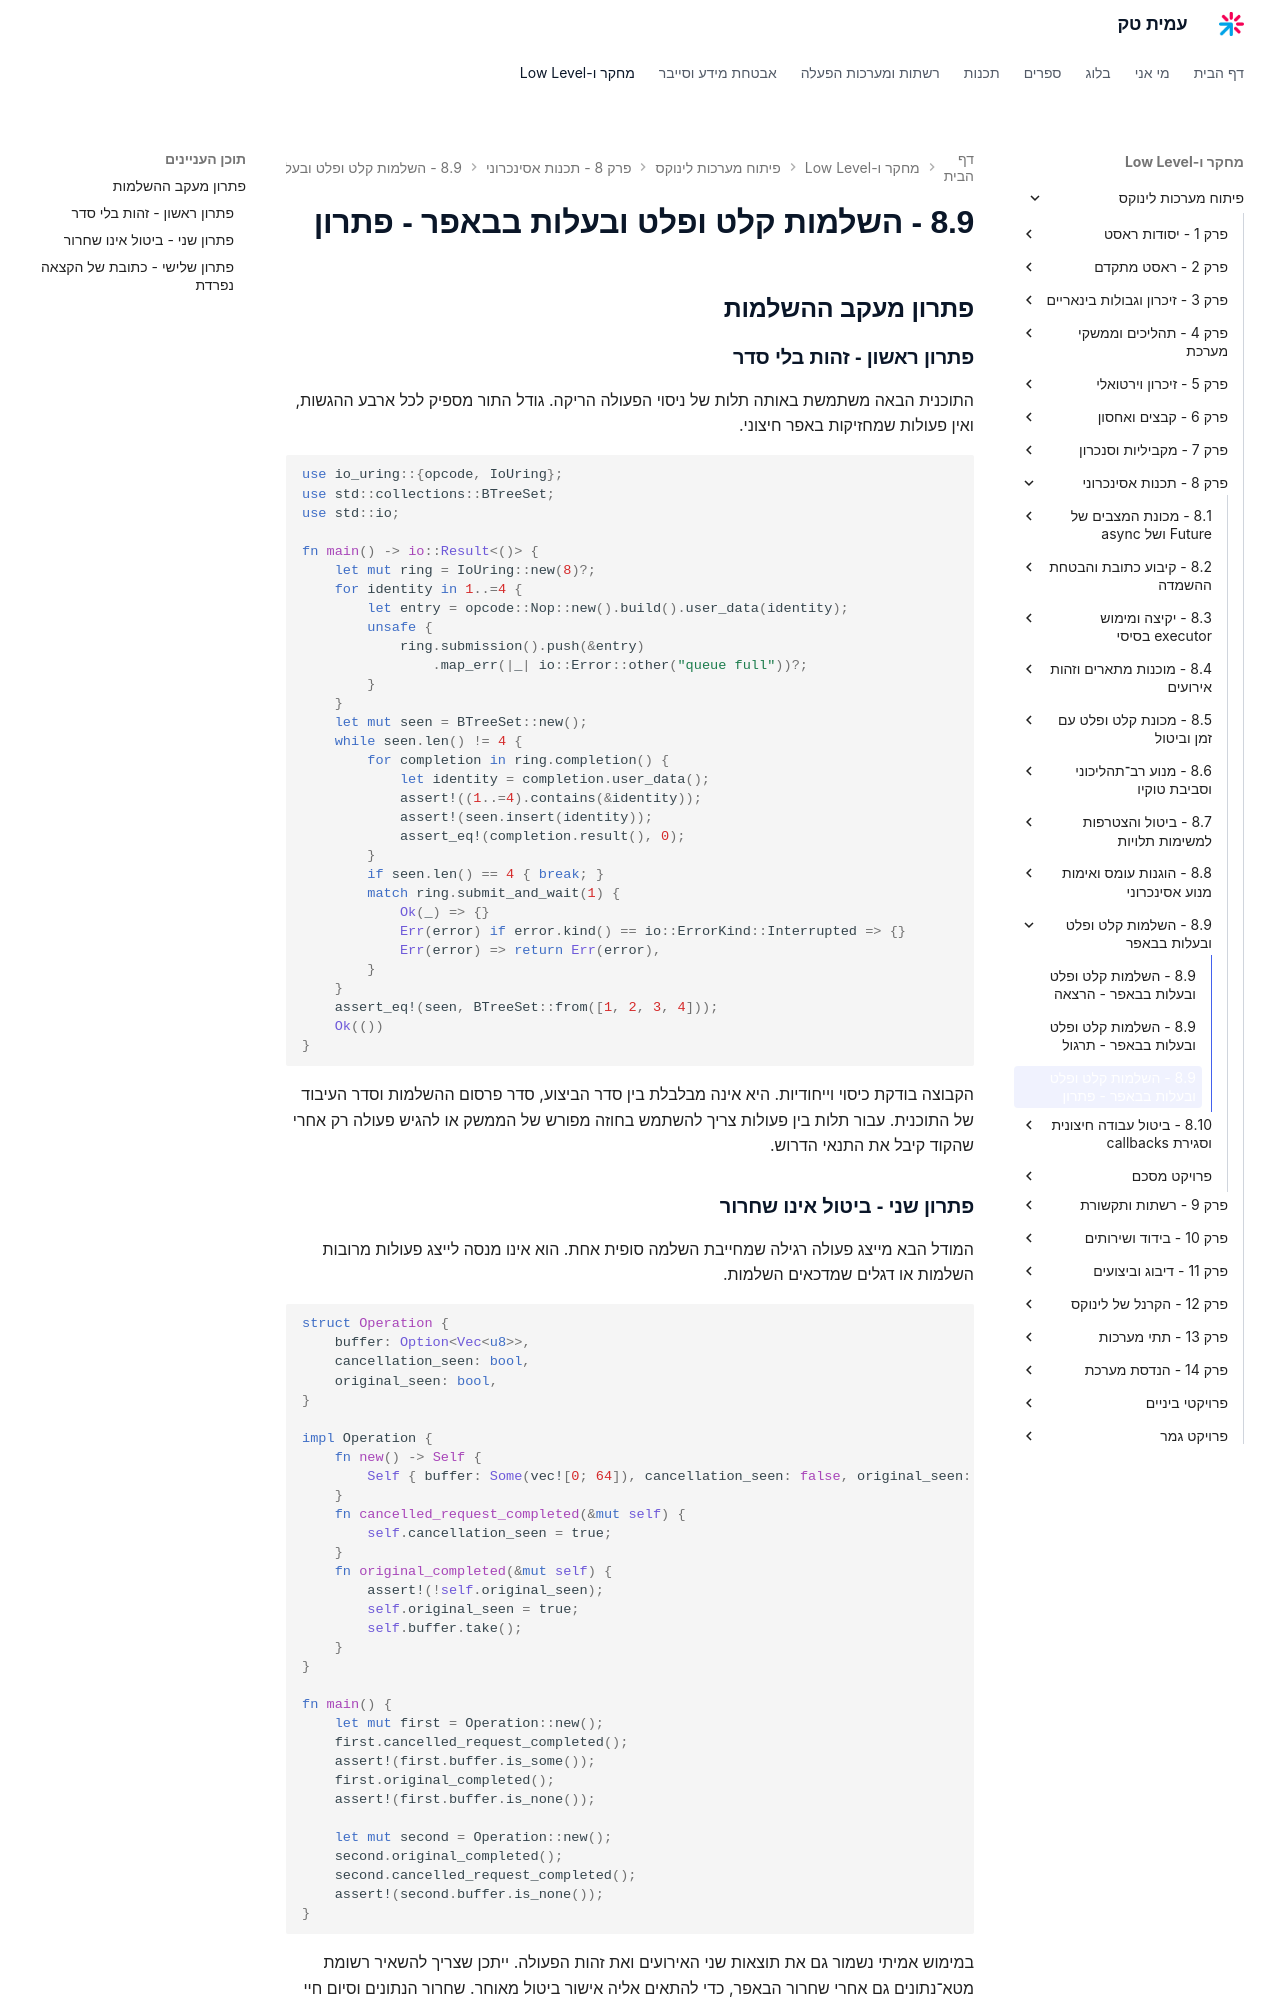

repository: AmitPinchasi/amittech · page: פיתוח-מערכות-לינוקס/8 - תכנות אסינכרוני/8.9 - השלמות קלט ופלט ובעלות בבאפר/8.9 - השלמות קלט ופלט ובעלות בבאפר - פתרון/index.html · generator: mkdocs

## פתרון מעקב ההשלמות

### פתרון ראשון - זהות בלי סדר

התוכנית הבאה משתמשת באותה תלות של ניסוי הפעולה הריקה. גודל התור מספיק לכל ארבע ההגשות, ואין פעולות שמחזיקות באפר חיצוני.

```rust
use io_uring::{opcode, IoUring};
use std::collections::BTreeSet;
use std::io;

fn main() -> io::Result<()> {
    let mut ring = IoUring::new(8)?;
    for identity in 1..=4 {
        let entry = opcode::Nop::new().build().user_data(identity);
        unsafe {
            ring.submission().push(&entry)
                .map_err(|_| io::Error::other("queue full"))?;
        }
    }
    let mut seen = BTreeSet::new();
    while seen.len() != 4 {
        for completion in ring.completion() {
            let identity = completion.user_data();
            assert!((1..=4).contains(&identity));
            assert!(seen.insert(identity));
            assert_eq!(completion.result(), 0);
        }
        if seen.len() == 4 { break; }
        match ring.submit_and_wait(1) {
            Ok(_) => {}
            Err(error) if error.kind() == io::ErrorKind::Interrupted => {}
            Err(error) => return Err(error),
        }
    }
    assert_eq!(seen, BTreeSet::from([1, 2, 3, 4]));
    Ok(())
}
```

הקבוצה בודקת כיסוי וייחודיות. היא אינה מבלבלת בין סדר הביצוע, סדר פרסום ההשלמות וסדר העיבוד של התוכנית. עבור תלות בין פעולות צריך להשתמש בחוזה מפורש של הממשק או להגיש פעולה רק אחרי שהקוד קיבל את התנאי הדרוש.

### פתרון שני - ביטול אינו שחרור

המודל הבא מייצג פעולה רגילה שמחייבת השלמה סופית אחת. הוא אינו מנסה לייצג פעולות מרובות השלמות או דגלים שמדכאים השלמות.

```rust
struct Operation {
    buffer: Option<Vec<u8>>,
    cancellation_seen: bool,
    original_seen: bool,
}

impl Operation {
    fn new() -> Self {
        Self { buffer: Some(vec![0; 64]), cancellation_seen: false, original_seen: false }
    }
    fn cancelled_request_completed(&mut self) {
        self.cancellation_seen = true;
    }
    fn original_completed(&mut self) {
        assert!(!self.original_seen);
        self.original_seen = true;
        self.buffer.take();
    }
}

fn main() {
    let mut first = Operation::new();
    first.cancelled_request_completed();
    assert!(first.buffer.is_some());
    first.original_completed();
    assert!(first.buffer.is_none());

    let mut second = Operation::new();
    second.original_completed();
    second.cancelled_request_completed();
    assert!(second.buffer.is_none());
}
```

במימוש אמיתי נשמור גם את תוצאות שני האירועים ואת זהות הפעולה. ייתכן שצריך להשאיר רשומת מטא־נתונים גם אחרי שחרור הבאפר, כדי להתאים אליה אישור ביטול מאוחר. שחרור הנתונים וסיום חיי הזהות אינם חייבים להיות אותו מעבר.
